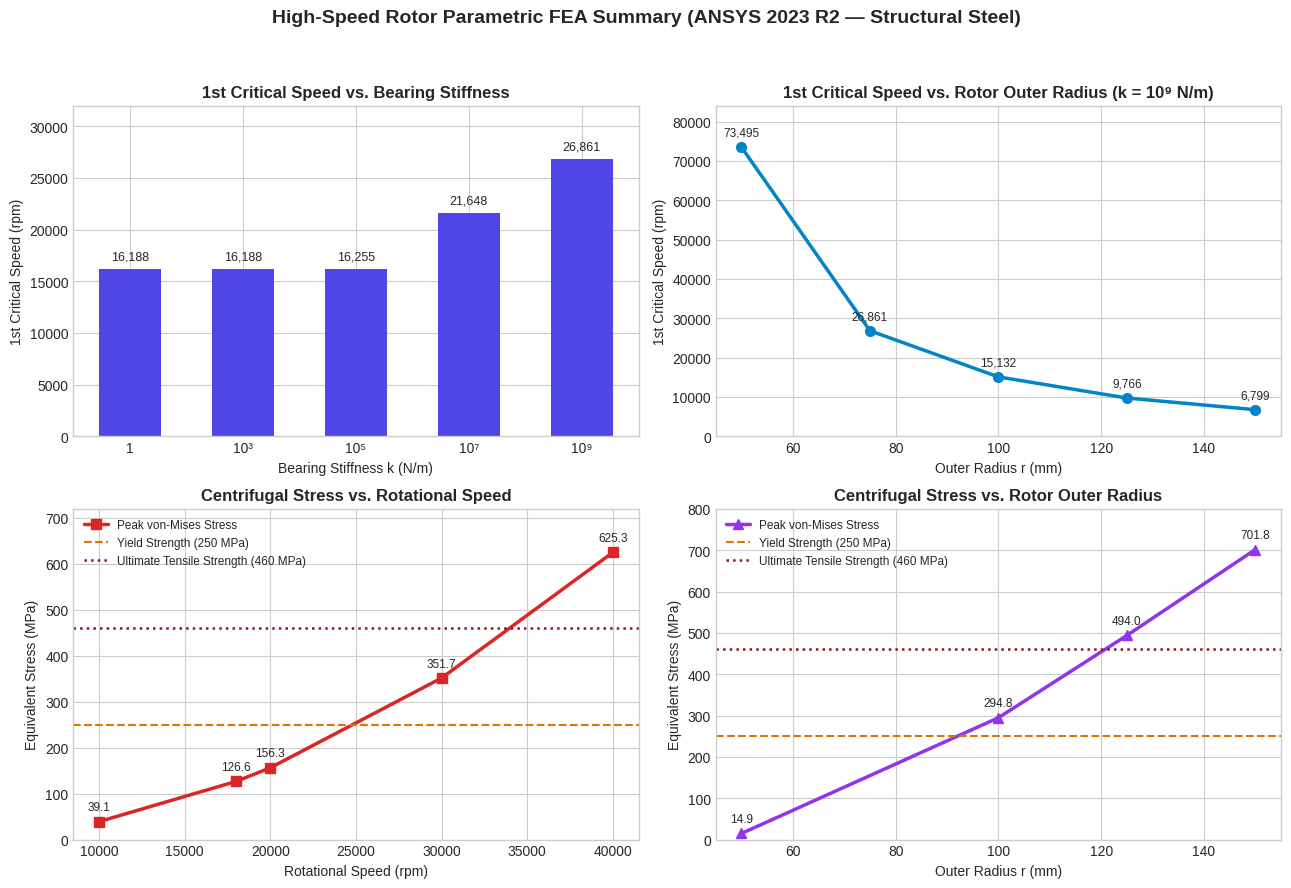

Write the Python code that produced this figure. (Note: this script raises an exception after producing the figure.)
"""
Parametric Rotordynamics & Centrifugal Stress Visualization
Author: Wahid Eman Kalyan (Jadavpur University - Mechanical Engineering)
Generates summary charts from ANSYS 2023 R2 modal & static structural results.
"""

import os
import matplotlib.pyplot as plt
import numpy as np

# 1. ANSYS Simulation Datasets
stiffness_labels = ["1", "10³", "10⁵", "10⁷", "10⁹"]
crit_speed_vs_k = [16188, 16188, 16255, 21648, 26861]  # rpm

radii_crit_mm = [50, 75, 100, 125, 150]
crit_speed_vs_r = [73495, 26861, 15132, 9766.3, 6799]  # rpm

rpm_stress = [10000, 18000, 20000, 30000, 40000]
stress_vs_rpm_mpa = [39.08, 126.62, 156.32, 351.73, 625.30]  # MPa

radii_stress_mm = [50, 100, 125, 150]
stress_vs_r_mpa = [14.88, 294.81, 493.97, 701.78]  # MPa

# Structural Steel limits (ANSYS Engineering Data)
YIELD_MPA = 250.0
UTS_MPA = 460.0

plt.style.use("seaborn-v0_8-whitegrid")
fig, axes = plt.subplots(2, 2, figsize=(13, 9), dpi=160)
fig.suptitle(
    "High-Speed Rotor Parametric FEA Summary (ANSYS 2023 R2 — Structural Steel)",
    fontsize=14,
    fontweight="bold",
    y=0.98,
)

# Panel A: 1st Critical Speed vs Bearing Stiffness
ax = axes[0, 0]
bars = ax.bar(stiffness_labels, crit_speed_vs_k, color="#4f46e5", width=0.55)
ax.set_title("1st Critical Speed vs. Bearing Stiffness", fontweight="bold")
ax.set_xlabel("Bearing Stiffness k (N/m)")
ax.set_ylabel("1st Critical Speed (rpm)")
ax.set_ylim(0, 32000)
for bar in bars:
    h = bar.get_height()
    ax.text(bar.get_x() + bar.get_width() / 2, h + 600, f"{h:,.0f}", ha="center", va="bottom", fontsize=9)

# Panel B: 1st Critical Speed vs Outer Radius
ax = axes[0, 1]
ax.plot(radii_crit_mm, crit_speed_vs_r, marker="o", linewidth=2.5, markersize=7, color="#0284c7")
for x, y in zip(radii_crit_mm, crit_speed_vs_r):
    ax.annotate(f"{y:,.0f}", (x, y), textcoords="offset points", xytext=(0, 8), ha="center", fontsize=8.5)
ax.set_title("1st Critical Speed vs. Rotor Outer Radius (k = 10⁹ N/m)", fontweight="bold")
ax.set_xlabel("Outer Radius r (mm)")
ax.set_ylabel("1st Critical Speed (rpm)")
ax.set_ylim(0, 84000)

# Panel C: Peak von-Mises Stress vs Rotational Speed
ax = axes[1, 0]
ax.plot(rpm_stress, stress_vs_rpm_mpa, marker="s", linewidth=2.5, markersize=7, color="#dc2626", label="Peak von-Mises Stress")
ax.axhline(YIELD_MPA, color="#d97706", linestyle="--", linewidth=1.5, label="Yield Strength (250 MPa)")
ax.axhline(UTS_MPA, color="#7f1d1d", linestyle=":", linewidth=1.8, label="Ultimate Tensile Strength (460 MPa)")
for x, y in zip(rpm_stress, stress_vs_rpm_mpa):
    ax.annotate(f"{y:.1f}", (x, y), textcoords="offset points", xytext=(0, 8), ha="center", fontsize=8.5)
ax.set_title("Centrifugal Stress vs. Rotational Speed", fontweight="bold")
ax.set_xlabel("Rotational Speed (rpm)")
ax.set_ylabel("Equivalent Stress (MPa)")
ax.set_ylim(0, 720)
ax.legend(fontsize=8.5, loc="upper left")

# Panel D: Peak von-Mises Stress vs Rotor Outer Radius
ax = axes[1, 1]
ax.plot(radii_stress_mm, stress_vs_r_mpa, marker="^", linewidth=2.5, markersize=7, color="#9333ea", label="Peak von-Mises Stress")
ax.axhline(YIELD_MPA, color="#d97706", linestyle="--", linewidth=1.5, label="Yield Strength (250 MPa)")
ax.axhline(UTS_MPA, color="#7f1d1d", linestyle=":", linewidth=1.8, label="Ultimate Tensile Strength (460 MPa)")
for x, y in zip(radii_stress_mm, stress_vs_r_mpa):
    ax.annotate(f"{y:.1f}", (x, y), textcoords="offset points", xytext=(0, 8), ha="center", fontsize=8.5)
ax.set_title("Centrifugal Stress vs. Rotor Outer Radius", fontweight="bold")
ax.set_xlabel("Outer Radius r (mm)")
ax.set_ylabel("Equivalent Stress (MPa)")
ax.set_ylim(0, 800)
ax.legend(fontsize=8.5, loc="upper left")

plt.tight_layout(rect=[0, 0, 1, 0.95])
out_path = os.path.join(os.path.dirname(__file__), "..", "images", "07_parametric_trends.png")
plt.savefig(out_path, dpi=160)
print("Saved:", os.path.abspath(out_path))
